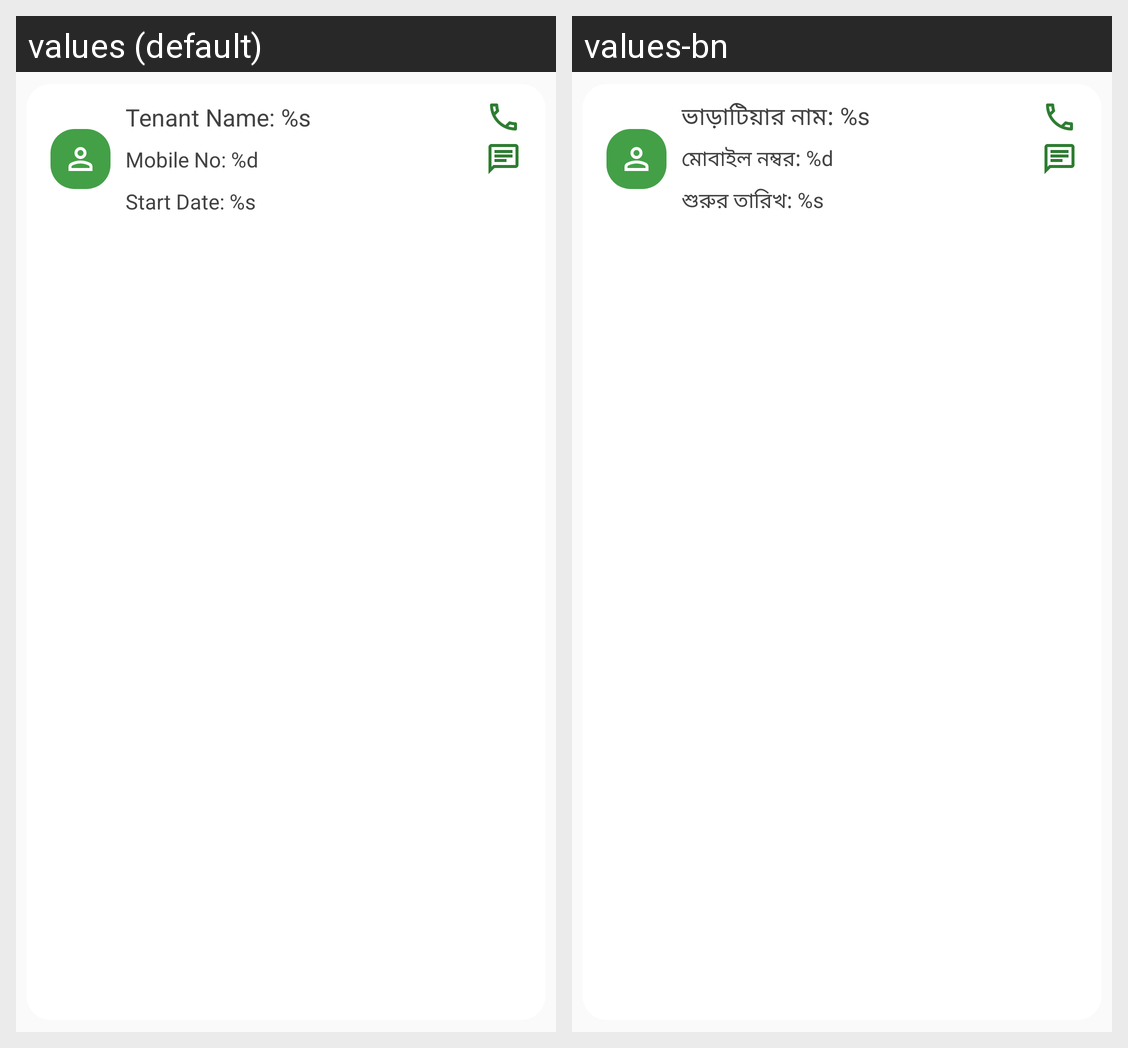

The Android screen above is rendered under two locales of the same app. Produce the string resources it draws, with the default and per-locale values.
Android screen res/layout/adapter_layout_tenant_list.xml rendered under 2 locales, left to right: values (default), values-bn. Device: Nexus 5 (rendered at 1080×1920; each locale shown at half size, 540×960, under a caption strip naming it); theme AppThemeNoActionBar.
Strings drawn on this screen, with the default value and each locale's value (text and hints the layout hard-codes, and strings that could not be matched under every locale, appear in the picture but are not listed):

tenant_name_x
  values: Tenant Name: %s
  values-bn: ভাড়াটিয়ার নাম: %s

phone_no_x
  values: Mobile No: %d
  values-bn: মোবাইল নম্বর: %d

start_date_x
  values: Start Date: %s
  values-bn: শুরুর তারিখ: %s
